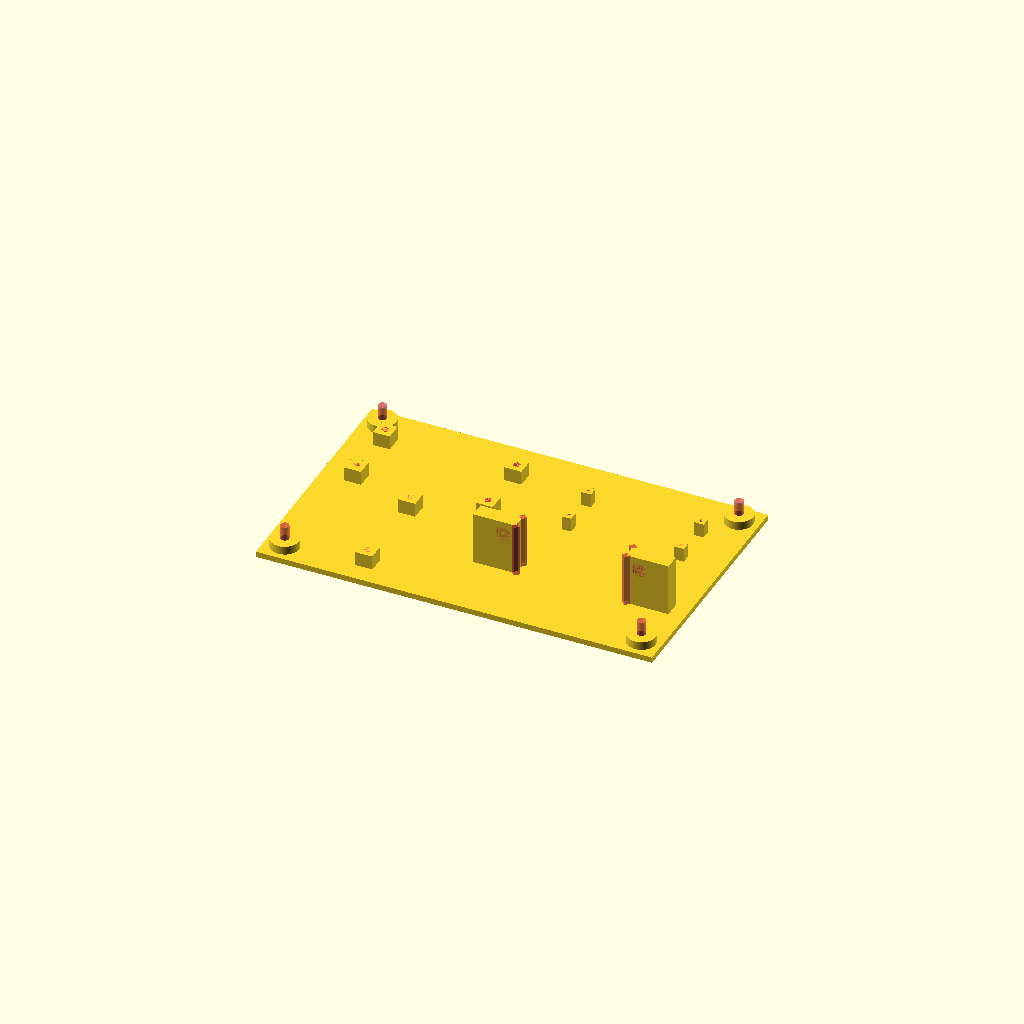
Cell 1: rendered with the file's own defaults.
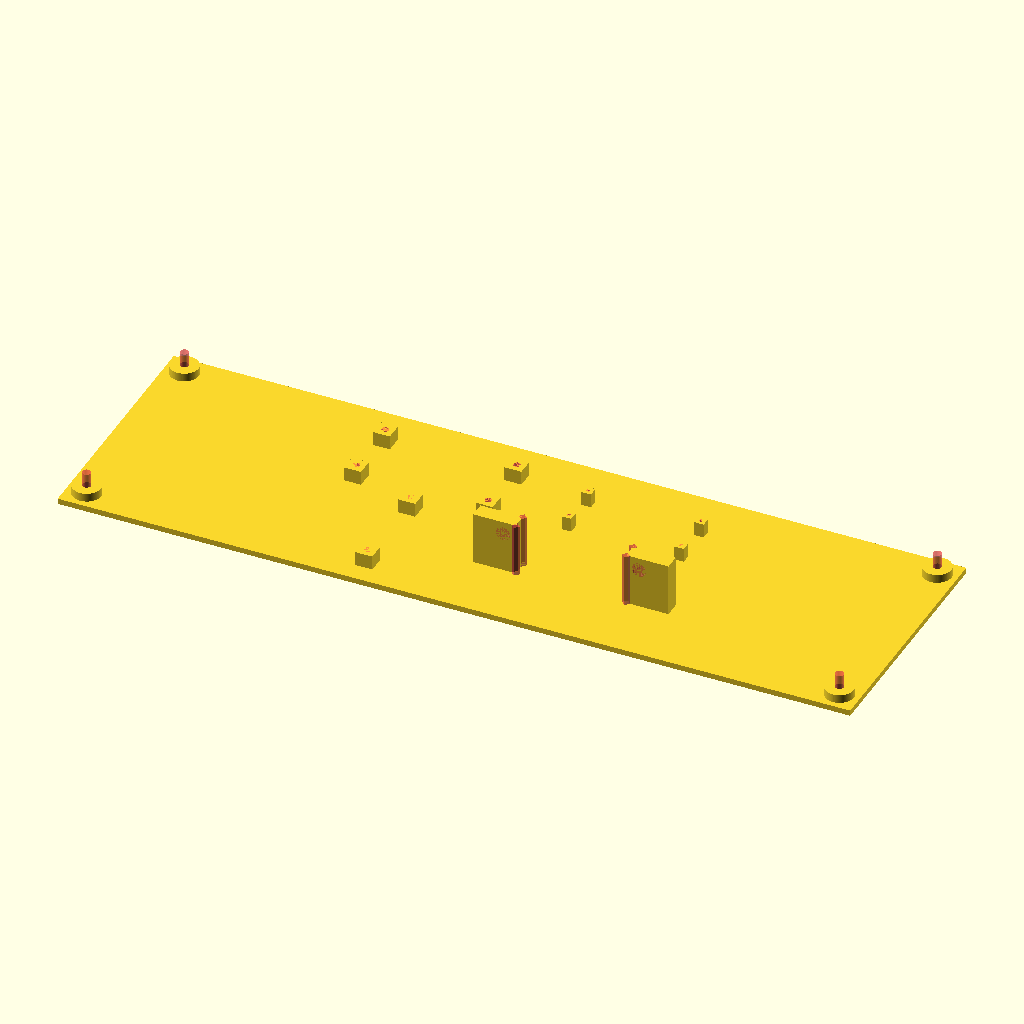
Cell 2: length = 280 (everything else at default).
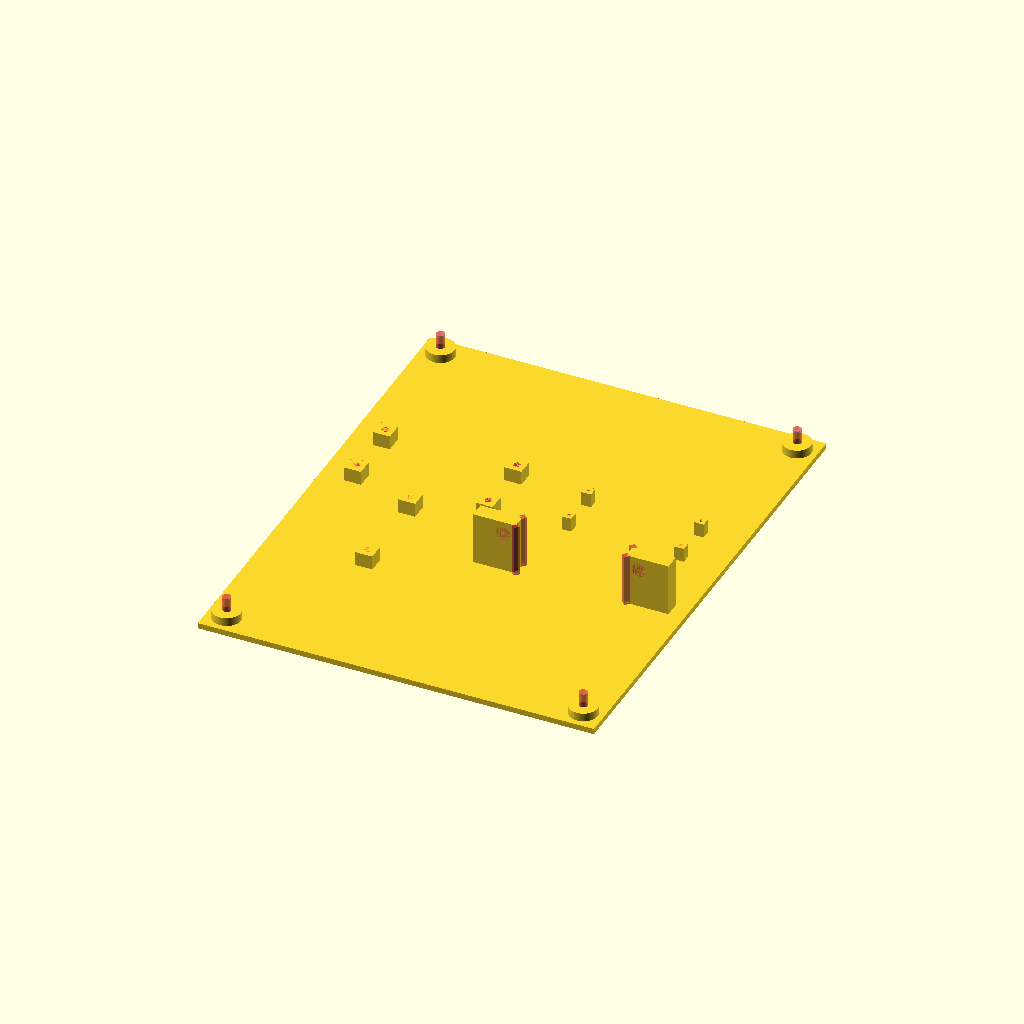
Cell 3: width = 176 (everything else at default).
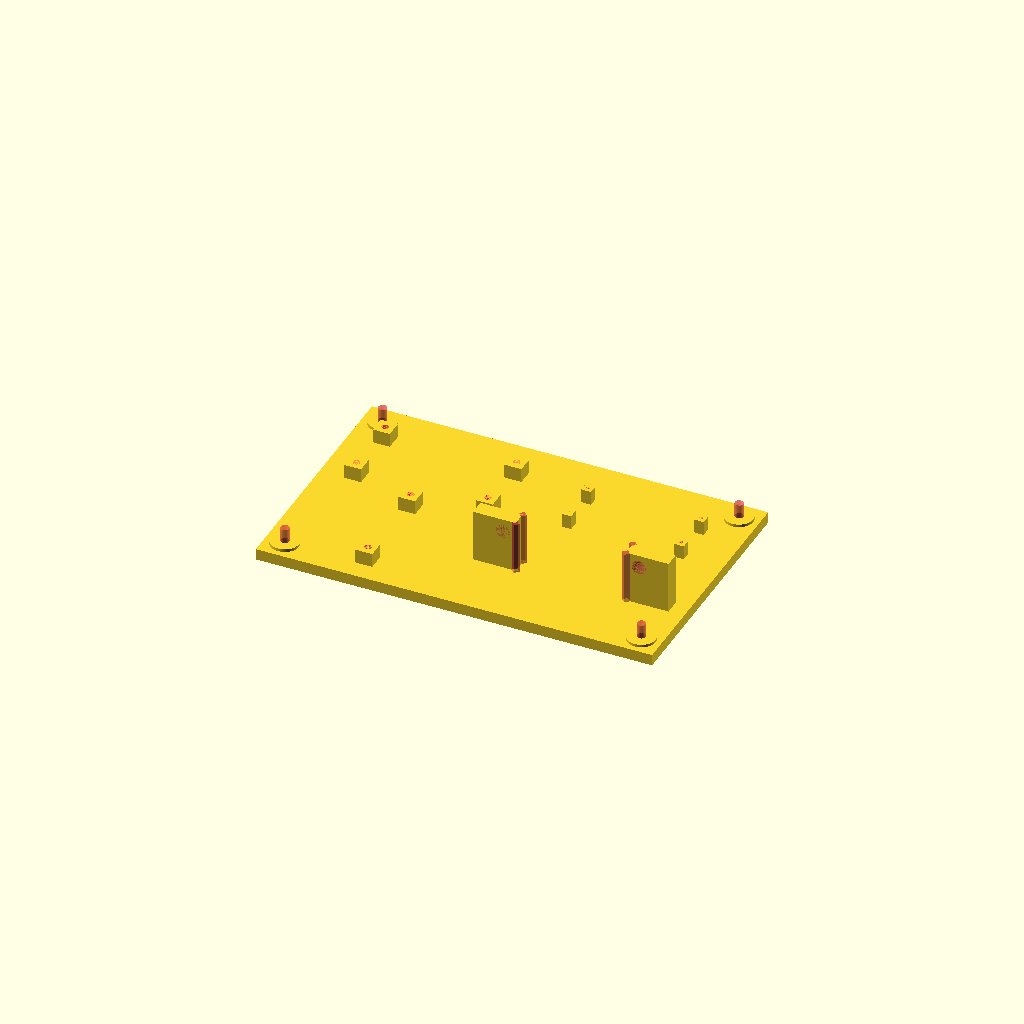
Cell 4: the same model with wallThickness = 4.
All cells are drawn from one camera (rotation 55°, 0°, 25°, orthographic, colour scheme Cornfield), so only the parameter changes between them.
Source of the model, uselessBox/box/bottomShell.scad:
$fn = 90;

length = 140;
width = 88;

wallThickness = 2;


difference(){
	union(){
		cube([length, width, wallThickness], center=true);
		placeCylinderAtHole(diameter=10, height=5);
	}
	
	#placeCylinderAtHole(diameter=6.5, height=2.5);
	#placeCylinderAtHole(diameter=3, height=10);
}

translate([57, -17, wallThickness/2])
	servoHolder();

translate([35, 18, 0])
	arduinoNanoMount();

translate([-35, 18, 0])
	relayMount();

translate([-35, -18, 0])
	batteryMount();


module placeCylinderAtHole(diameter=1, height=1){
	holeBorderDistance = 7;
	translate([0, 0, height/2-wallThickness/2]){
		xAbs = length/2 - holeBorderDistance;
		for(x = [-xAbs, xAbs]){
			yAbs = width/2 - holeBorderDistance;
			for(y = [-yAbs, yAbs]){
				translate([x, y, 0])
					cylinder(d=diameter, h=height, center=true);
			}
		}
	}
}

module servoHolder(){
	servoHolderOneSide();
	
	translate([-54, 0, 0])
		rotate([0, 0, 180])
			servoHolderOneSide();

	module servoHolderOneSide(){
		height = 18.6;
		width = 15;
		baseHeight = 10;
		depth = 5.5;

		translate([0, 0, height/2])
			difference(){
				cube([width, depth, height], center=true);
				
				diameter = 5;
				#translate([-3, 0, 4.8])
					rotate([90, 0, 0])
						cylinder(d=diameter, h=depth, center=true);
				
				yAbs = depth/2;
				for(y = [-yAbs, yAbs]){
					#translate([-width/2, y, 0])	
						rotate([0, 0, 45])
							cube([2, 2, height], center=true);
				}
			}
	}
}

module arduinoNanoMount(){
	sideLength = 3.4;
	height = 5;
	xDistance = 39.8;
	for(x = [-xDistance/2, xDistance/2]){
		yDistance = 15;
		for(y = [-yDistance/2, yDistance/2]){
			translate([x, y, height/2+wallThickness/2])
				difference(){
					cube([sideLength, sideLength, height], center=true);
					#cylinder(d=1.3, h=height, center=true);
				}
		}
	}
}

module relayMount(){
	sideLength = 6;
	height = 5;
	xDistance = 46.5;
	for(x = [-xDistance/2, xDistance/2]){
		yDistance = 21.8;
		for(y = [-yDistance/2, yDistance/2]){
			translate([x, y, height/2+wallThickness/2])
				difference(){
					cube([sideLength, sideLength, height], center=true);
					#cylinder(d=2.5, h=height, center=true);
				}
		}
	}
}

module batteryMount(){
	sideLength = 6;
	height = 5;
	yDistance = 26.5 + sideLength;
	for(y = [-yDistance/2, yDistance/2]){
		translate([0, y, height/2+wallThickness/2])
			difference(){
				cube([sideLength, sideLength, height], center=true);
				#cylinder(d=2.5, h=height, center=true);
			}
	}
}
Parameter table extracted from the source (name, type, default, range or options):
length: number, default 140
width: number, default 88
wallThickness: number, default 2
